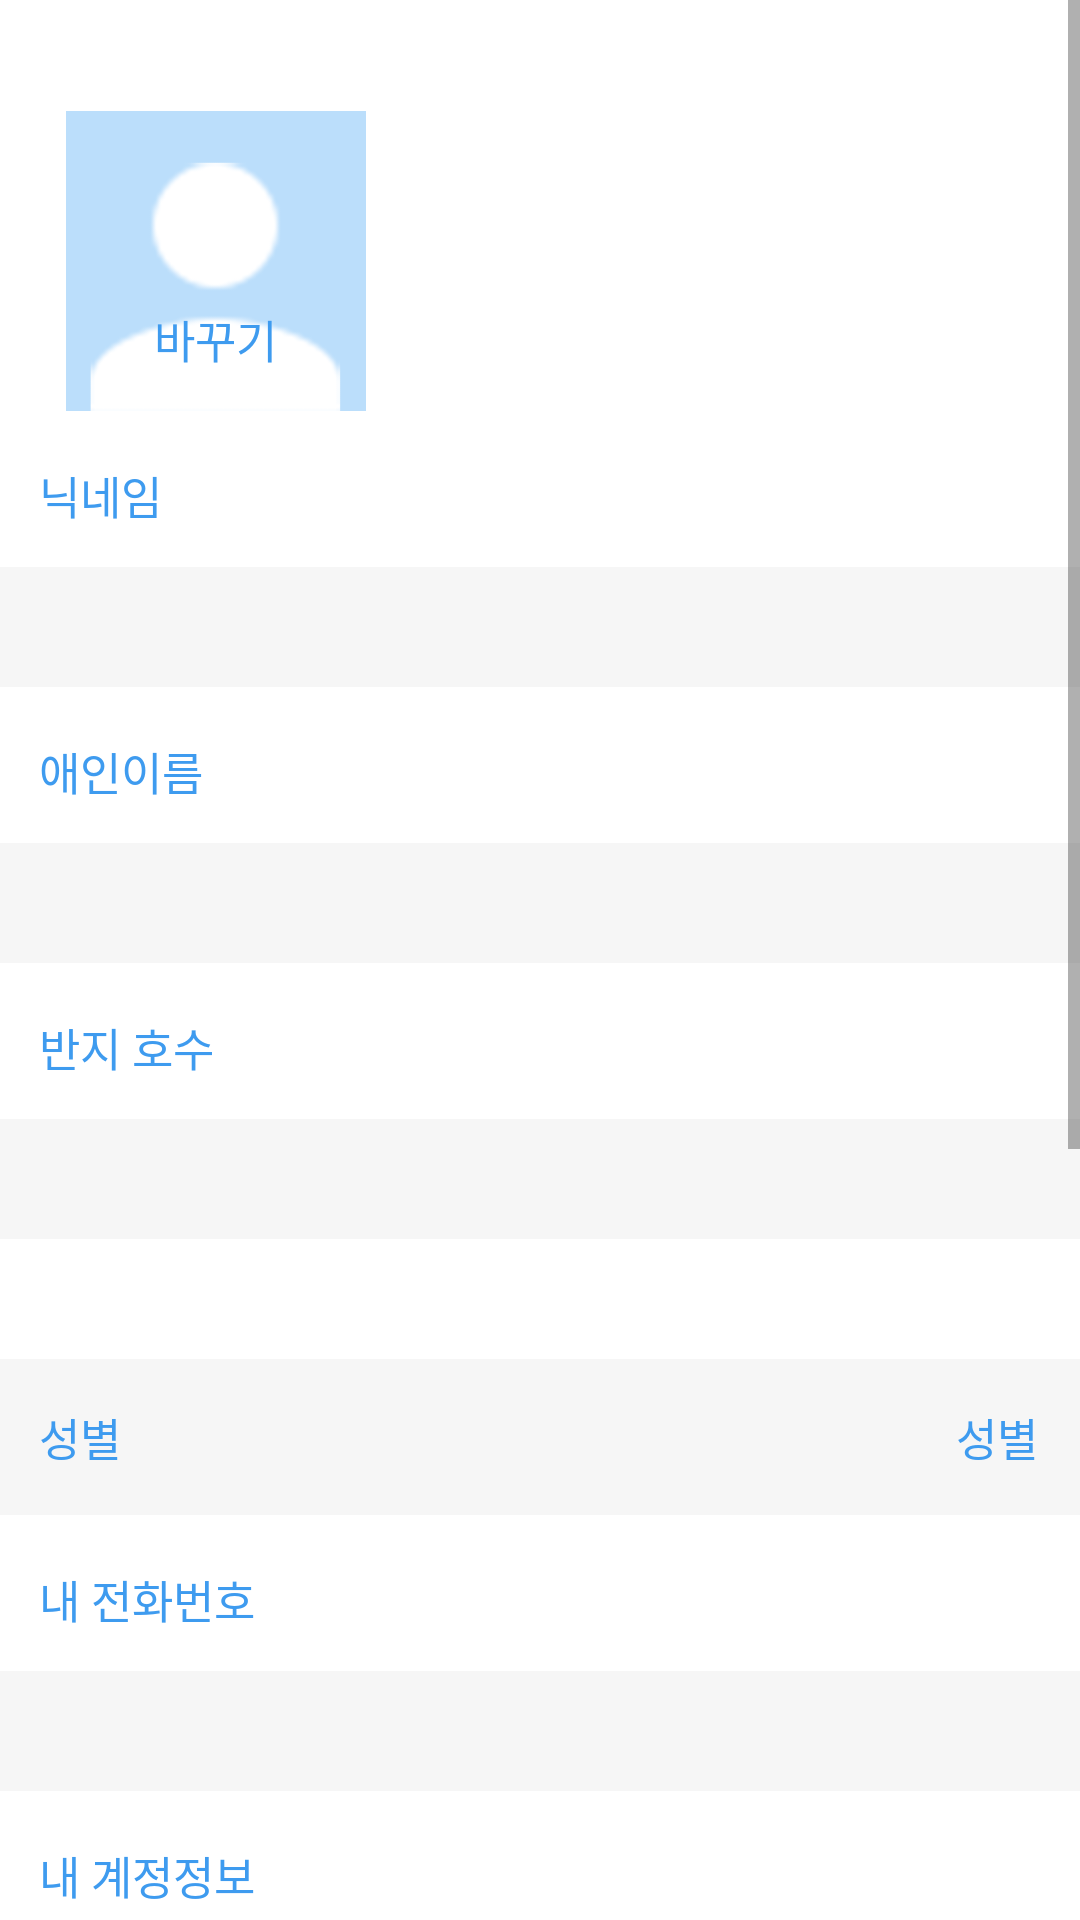

Write the Android layout XML for this screen, with the resource values it uses.
<!-- AndroidManifest.xml: activity theme AppTheme -->
<!-- res/layout/activity_my_account.xml -->
<?xml version="1.0" encoding="utf-8"?>
<LinearLayout xmlns:android="http://schemas.android.com/apk/res/android"
    xmlns:tools="http://schemas.android.com/tools"
    android:layout_width="match_parent"
    android:layout_height="match_parent"
    android:background="@color/colorWhiteBackground"
    android:orientation="vertical"
    tools:context="olab.ringring.main.mymenu.myaccount.MyAccountActivity">


    <ScrollView
        android:layout_width="match_parent"
        android:layout_height="wrap_content">

        <LinearLayout
            android:layout_width="match_parent"
            android:layout_height="match_parent"
            android:orientation="vertical">

            <RelativeLayout
                android:layout_width="100dp"
                android:layout_height="100dp"
                android:layout_marginStart="22dp"
                android:layout_marginTop="37dp">

                <ImageView
                    android:id="@+id/image_my_account_user_profile"
                    android:layout_width="match_parent"
                    android:layout_height="match_parent"
                    android:scaleType="centerCrop"
                    android:src="@drawable/my_account_default_image" />

                <TextView
                    style="@style/MyAccountTitleText"
                    android:layout_width="wrap_content"
                    android:layout_height="wrap_content"
                    android:layout_alignParentBottom="true"
                    android:layout_centerHorizontal="true"
                    android:text="바꾸기" />
            </RelativeLayout>

            <TextView
                style="@style/MyAccountTitleText"
                android:layout_width="wrap_content"
                android:layout_height="wrap_content"
                android:layout_marginBottom="13dp"
                android:text="닉네임" />

            <EditText
                android:id="@+id/edit_my_account_user_name"
                style="@style/MyAccountEditText" />

            <TextView
                style="@style/MyAccountTitleText"
                android:layout_width="wrap_content"
                android:layout_height="wrap_content"
                android:text="애인이름" />

            <EditText
                android:id="@+id/edit_my_account_lover_name"
                style="@style/MyAccountEditText" />

            <TextView
                style="@style/MyAccountTitleText"
                android:layout_width="wrap_content"
                android:layout_height="wrap_content"
                android:text="반지 호수" />

            <EditText
                android:id="@+id/edit_my_account_ring_size"
                style="@style/MyAccountEditText" />

            <RelativeLayout
                android:id="@+id/layout_my_account_user_sex"
                android:layout_width="match_parent"
                android:layout_height="wrap_content"
                android:layout_marginTop="40dp"
                android:background="@color/colorMyAccountEditTextBackground">

                <TextView
                    style="@style/MyAccountTitleText"
                    android:layout_width="wrap_content"
                    android:layout_height="wrap_content"
                    android:layout_alignParentStart="true"
                    android:layout_centerVertical="true"
                    android:layout_marginTop="13dp"
                    android:text="성별" />

                <TextView
                    android:id="@+id/text_my_account_user_sex"
                    style="@style/MyAccountTitleText"
                    android:layout_width="wrap_content"
                    android:layout_height="wrap_content"
                    android:layout_alignParentEnd="true"
                    android:layout_centerVertical="true"
                    android:layout_marginEnd="14dp"
                    android:text="성별" />

            </RelativeLayout>


            <TextView
                style="@style/MyAccountTitleText"
                android:layout_width="wrap_content"
                android:layout_height="wrap_content"
                android:text="내 전화번호" />

            <EditText
                android:id="@+id/edit_my_account_user_phone_number"
                style="@style/MyAccountEditText" />

            <TextView
                style="@style/MyAccountTitleText"
                android:layout_width="wrap_content"
                android:layout_height="wrap_content"
                android:text="내 계정정보" />

            <EditText
                android:id="@+id/edit_my_account_user_info"
                style="@style/MyAccountEditText" />


            <EditText
                android:id="@+id/edit_my_account_user_password_change"
                style="@style/MyAccountEditText.InText"
                android:layout_marginTop="40dp"
                android:hint="비밀번호 변경" />

            <EditText
                android:id="@+id/edit_my_account_user_password_confirm"
                style="@style/MyAccountEditText.InText"
                android:layout_marginTop="40dp"
                android:hint="비밀번호 확인" />

            <LinearLayout

                android:layout_width="match_parent"
                android:layout_height="wrap_content"
                android:layout_marginTop="40dp"
                android:gravity="center"
                android:orientation="horizontal">

                <Button
                    android:id="@+id/btn_my_account_logout"
                    style="@style/MyAccountButton"
                    android:layout_marginEnd="17.5dp"
                    android:background="@drawable/ripple_my_account_logout_button" />

                <Button
                    android:id="@+id/btn_my_account_secession"
                    style="@style/MyAccountButton"
                    android:layout_marginStart="17.5dp"
                    android:background="@drawable/ripple_my_account_secession_button" />
            </LinearLayout>
        </LinearLayout>

    </ScrollView>
</LinearLayout>
<!-- resources referenced by this layout -->
<resources>
  <color name="colorMyAccountEditTextBackground">#f6f6f6</color>
  <color name="colorWhiteBackground">#ffffff</color>
  <!-- drawable my_account_default_image: png bitmap (drawable, 5092 bytes) -->
  <!-- drawable ripple_my_account_logout_button (drawable-v21) -->
  <?xml version="1.0" encoding="utf-8"?>
  <ripple xmlns:android="http://schemas.android.com/apk/res/android"
      android:color="@color/colorRipple">
      <item android:drawable="@drawable/my_account_logout_button_image"/>
  </ripple>
  <!-- drawable ripple_my_account_secession_button (drawable-v21) -->
  <?xml version="1.0" encoding="utf-8"?>
  <ripple xmlns:android="http://schemas.android.com/apk/res/android"
      android:color="@color/colorRipple"
      >
      <item android:drawable="@drawable/my_account_secession_button_image"/>
  </ripple>
  <style name="MyAccountButton">
          <item name="android:layout_width">131dp</item>
          <item name="android:layout_height">40dp</item>
          <item name="android:layout_marginTop">40dp</item>
          <item name="android:layout_marginBottom">100dp</item>
      </style>
  <style name="MyAccountEditText">
          <item name="android:imeOptions">actionSend</item>
          <item name="android:inputType">text</item>
          <item name="android:layout_width">match_parent</item>
          <item name="android:layout_height">40dp</item>
          <item name="android:paddingStart">13dp</item>
          <item name="android:textColor">@color/colorTextColor</item>
          <item name="android:background">@color/colorMyAccountEditTextBackground</item>
      </style>
  <style name="MyAccountEditText.InText">
          <item name="android:textColorHint">@color/colorMyAccountTitleText</item>
          <item name="android:gravity">center</item>
          <item name="android:textSize">15sp</item>
      </style>
  <style name="MyAccountTitleText">
          <item name="android:layout_marginStart">13dp</item>
          <item name="android:layout_marginTop">17dp</item>
          <item name="android:layout_marginBottom">13dp</item>
          <item name="android:textSize">15sp</item>
          <item name="android:textColor">@color/colorMyAccountTitleText</item>
      </style>
  <style name="AppTheme" parent="Theme.AppCompat.Light.DarkActionBar">
          <item name="colorPrimary">@color/colorPrimary</item>
          <item name="colorPrimaryDark">@color/colorPrimaryDark</item>
          <item name="colorAccent">@color/colorPrimaryDark</item>
      </style>
  <color name="colorRipple">#7DC7DB</color>
  <!-- drawable my_account_logout_button_image: png bitmap (drawable, 5314 bytes) -->
  <!-- drawable my_account_secession_button_image: png bitmap (drawable, 5582 bytes) -->
  <color name="colorTextColor">#5e5e5e</color>
  <color name="colorMyAccountTitleText">#3e9bef</color>
  <color name="colorPrimary">#55B5F4</color>
  <color name="colorPrimaryDark">#328acc</color>
</resources>
